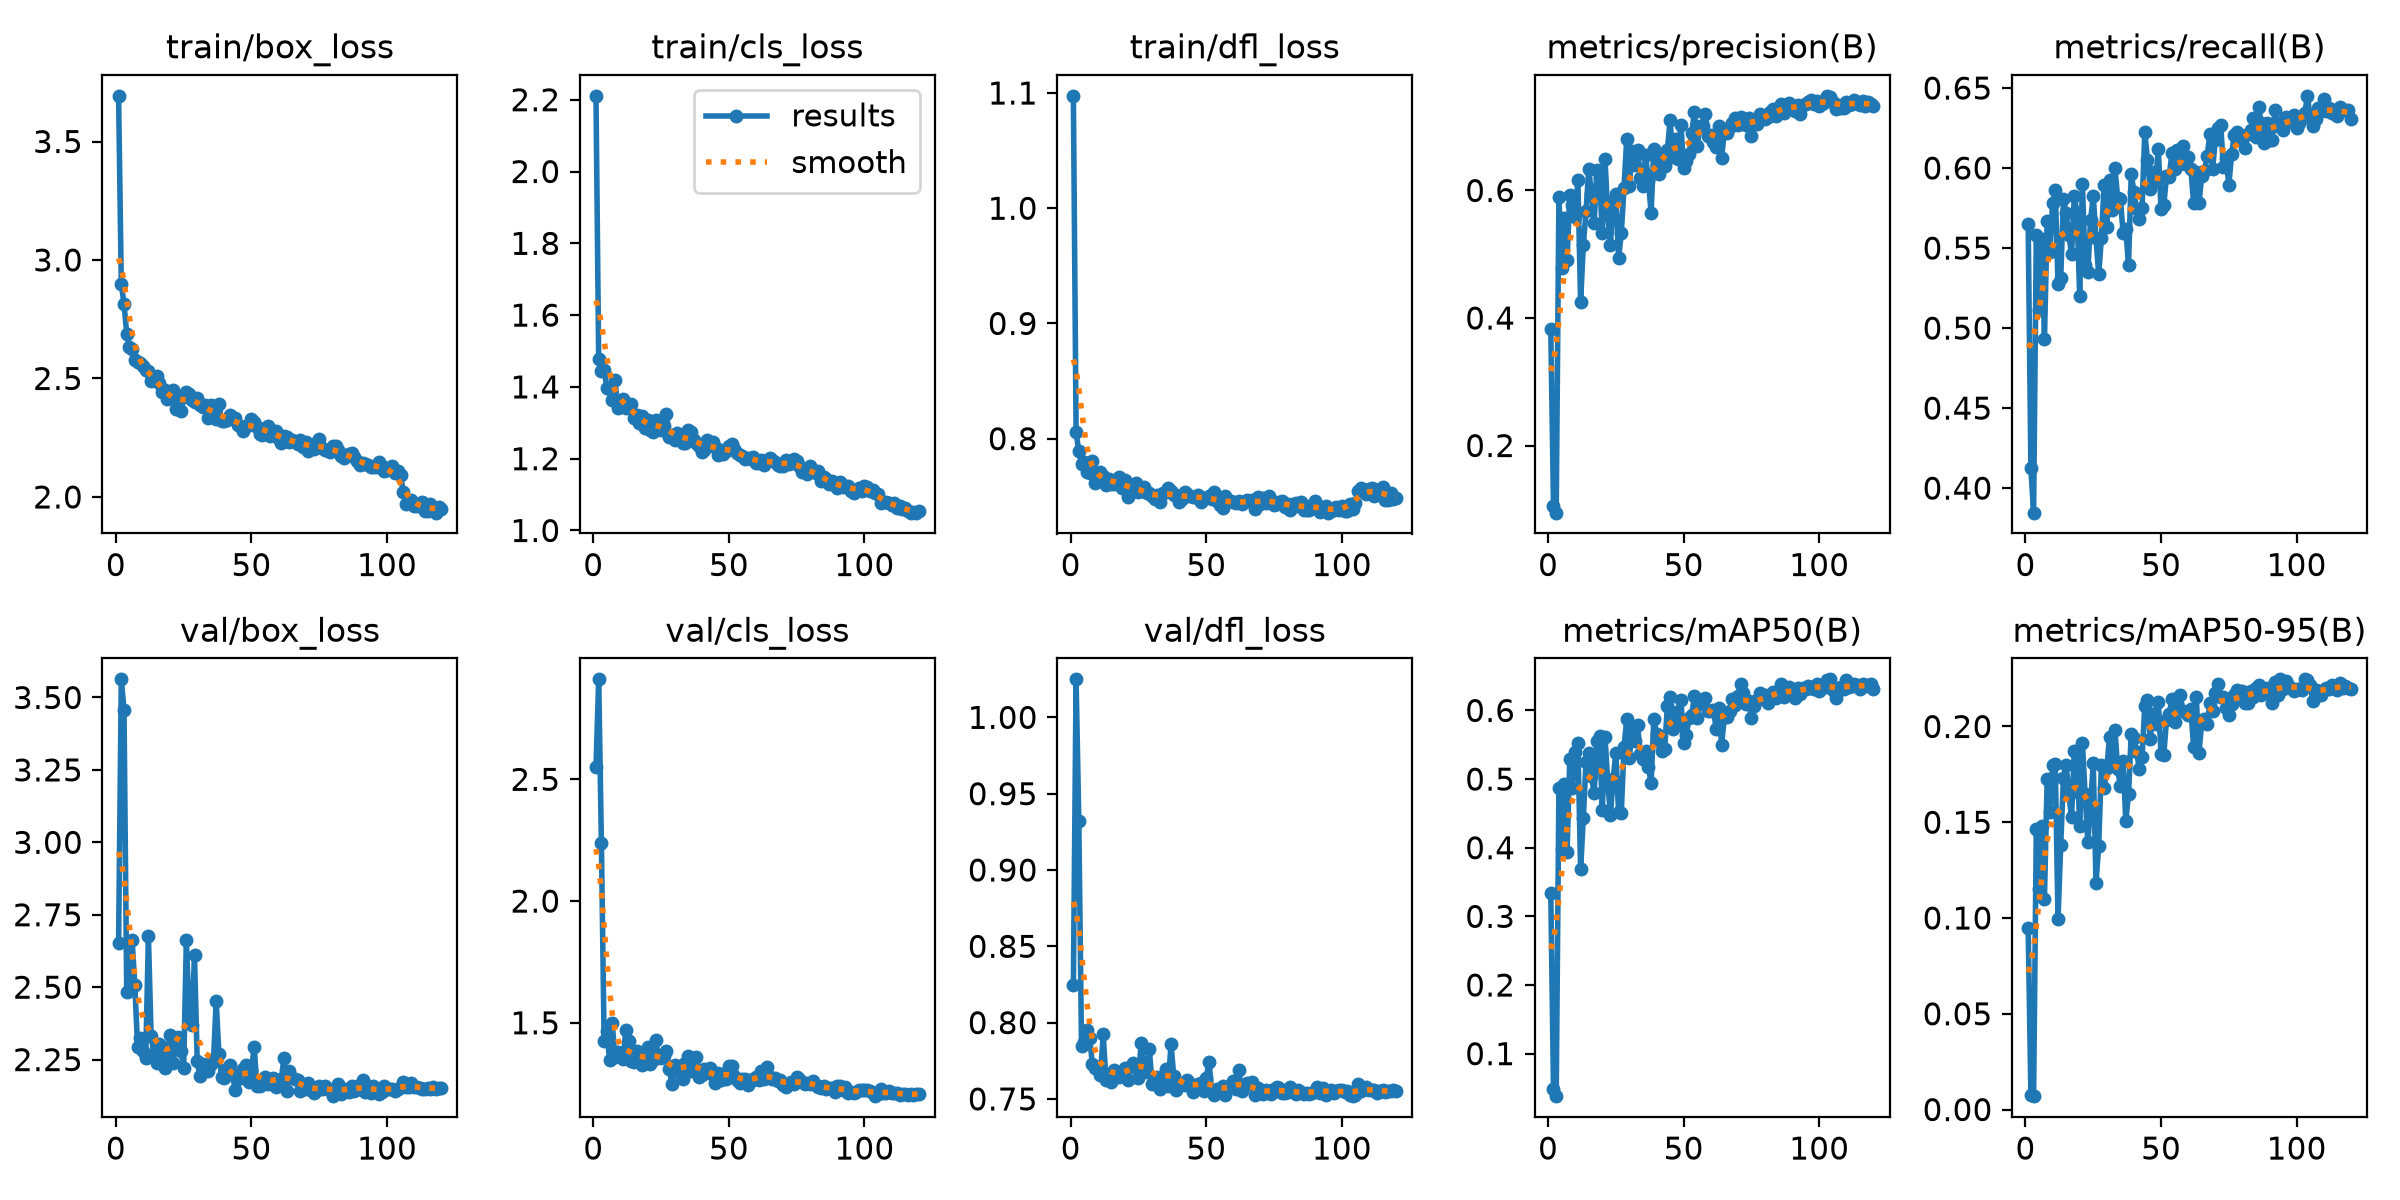

Source data for this figure (header and first rows):
epoch, time, train/box_loss, train/cls_loss, train/dfl_loss, metrics/precision(B), metrics/recall(B), metrics/mAP50(B), metrics/mAP50-95(B), val/box_loss, val/cls_loss, val/dfl_loss, lr/pg0, lr/pg1, lr/pg2
1, 16.84, 3.693, 2.211, 1.098, 0.3824, 0.5651, 0.3346, 0.09489, 2.652, 2.549, 0.8247, 0.0006543, 0.0006543, 0.0006543
2, 30.9, 2.898, 1.477, 0.8054, 0.1056, 0.4123, 0.04841, 0.00767, 3.563, 2.911, 1.025, 0.001321, 0.001321, 0.001321
3, 44.28, 2.816, 1.445, 0.789, 0.09472, 0.3847, 0.03806, 0.00699, 3.457, 2.237, 0.9322, 0.001986, 0.001986, 0.001986
4, 57.43, 2.689, 1.446, 0.7783, 0.5898, 0.5584, 0.4874, 0.1467, 2.484, 1.427, 0.785, 0.001997, 0.001997, 0.001997
5, 70.35, 2.633, 1.398, 0.7796, 0.4785, 0.5116, 0.3983, 0.1154, 2.486, 1.465, 0.787, 0.001995, 0.001995, 0.001995
6, 83.16, 2.622, 1.394, 0.7711, 0.5571, 0.5558, 0.4934, 0.148, 2.662, 1.348, 0.7953, 0.001992, 0.001992, 0.001992
7, 96.27, 2.577, 1.363, 0.7706, 0.4911, 0.4929, 0.3938, 0.1101, 2.506, 1.498, 0.79, 0.001988, 0.001988, 0.001988
8, 109.1, 2.571, 1.42, 0.7807, 0.5927, 0.5671, 0.5294, 0.1728, 2.295, 1.359, 0.7727, 0.001983, 0.001983, 0.001983
9, 122, 2.564, 1.342, 0.7612, 0.5767, 0.5474, 0.4874, 0.1555, 2.324, 1.38, 0.7703, 0.001978, 0.001978, 0.001978
10, 135, 2.553, 1.362, 0.7658, 0.5577, 0.5781, 0.5398, 0.1801, 2.28, 1.366, 0.7707, 0.001973, 0.001973, 0.001973
11, 147.9, 2.538, 1.367, 0.7708, 0.617, 0.586, 0.5519, 0.1804, 2.255, 1.35, 0.766, 0.001966, 0.001966, 0.001966
12, 160.8, 2.53, 1.341, 0.7678, 0.4246, 0.5276, 0.3685, 0.09923, 2.675, 1.47, 0.7922, 0.001959, 0.001959, 0.001959
13, 173.6, 2.49, 1.35, 0.7599, 0.5147, 0.531, 0.444, 0.1379, 2.332, 1.427, 0.7627, 0.001952, 0.001952, 0.001952
14, 186.5, 2.502, 1.352, 0.7654, 0.5671, 0.5804, 0.5254, 0.1733, 2.27, 1.342, 0.7622, 0.001943, 0.001943, 0.001943
15, 199.3, 2.51, 1.313, 0.7605, 0.6336, 0.5716, 0.5375, 0.18, 2.239, 1.34, 0.7613, 0.001934, 0.001934, 0.001934
16, 212, 2.482, 1.323, 0.7605, 0.5951, 0.5582, 0.5044, 0.1643, 2.303, 1.385, 0.7689, 0.001925, 0.001925, 0.001925
17, 224.8, 2.443, 1.299, 0.7651, 0.5496, 0.5463, 0.4799, 0.1527, 2.293, 1.369, 0.7674, 0.001914, 0.001914, 0.001914
18, 237.8, 2.452, 1.32, 0.7668, 0.6329, 0.5826, 0.5557, 0.1872, 2.222, 1.325, 0.7646, 0.001904, 0.001904, 0.001904
19, 250.5, 2.414, 1.287, 0.7573, 0.6211, 0.5718, 0.5629, 0.1854, 2.272, 1.333, 0.767, 0.001892, 0.001892, 0.001892
20, 263.2, 2.417, 1.308, 0.7638, 0.5328, 0.5203, 0.455, 0.1482, 2.336, 1.399, 0.7702, 0.00188, 0.00188, 0.00188
21, 276, 2.451, 1.279, 0.7493, 0.6493, 0.5902, 0.5615, 0.1911, 2.237, 1.333, 0.7624, 0.001867, 0.001867, 0.001867
22, 289, 2.37, 1.274, 0.7593, 0.5632, 0.5392, 0.4958, 0.1646, 2.301, 1.345, 0.7708, 0.001854, 0.001854, 0.001854
23, 301.9, 2.405, 1.307, 0.757, 0.5147, 0.535, 0.448, 0.1396, 2.328, 1.431, 0.7737, 0.00184, 0.00184, 0.00184
24, 314.7, 2.361, 1.299, 0.7613, 0.584, 0.5674, 0.5004, 0.1592, 2.281, 1.363, 0.7708, 0.001826, 0.001826, 0.001826
25, 327.6, 2.422, 1.279, 0.754, 0.5939, 0.5826, 0.5375, 0.1809, 2.222, 1.354, 0.7635, 0.001811, 0.001811, 0.001811
26, 340.5, 2.444, 1.291, 0.7542, 0.4946, 0.5564, 0.4518, 0.1183, 2.664, 1.365, 0.7865, 0.001795, 0.001795, 0.001795
27, 353.3, 2.436, 1.324, 0.7577, 0.5326, 0.5336, 0.4503, 0.1376, 2.404, 1.384, 0.77, 0.001779, 0.001779, 0.001779
28, 366.2, 2.411, 1.259, 0.753, 0.6039, 0.556, 0.5462, 0.1796, 2.371, 1.31, 0.768, 0.001763, 0.001763, 0.001763
29, 379, 2.402, 1.267, 0.7525, 0.6805, 0.5893, 0.5869, 0.1679, 2.609, 1.25, 0.783, 0.001746, 0.001746, 0.001746
30, 391.9, 2.416, 1.251, 0.75, 0.6076, 0.5635, 0.531, 0.1785, 2.244, 1.327, 0.76, 0.001728, 0.001728, 0.001728
31, 404.7, 2.386, 1.271, 0.7477, 0.6616, 0.5925, 0.5769, 0.1944, 2.192, 1.302, 0.7615, 0.00171, 0.00171, 0.00171
32, 417.6, 2.378, 1.258, 0.751, 0.6402, 0.5735, 0.5552, 0.1821, 2.235, 1.323, 0.7642, 0.001691, 0.001691, 0.001691
33, 430.6, 2.387, 1.244, 0.7452, 0.6632, 0.5998, 0.5785, 0.1983, 2.228, 1.27, 0.7566, 0.001672, 0.001672, 0.001672
34, 443.5, 2.335, 1.244, 0.7528, 0.6201, 0.5815, 0.5371, 0.1779, 2.212, 1.336, 0.7641, 0.001653, 0.001653, 0.001653
35, 456.2, 2.387, 1.281, 0.7538, 0.6078, 0.5808, 0.5294, 0.1688, 2.233, 1.362, 0.7698, 0.001633, 0.001633, 0.001633
36, 468.8, 2.363, 1.273, 0.7575, 0.655, 0.5594, 0.5403, 0.182, 2.248, 1.303, 0.7586, 0.001613, 0.001613, 0.001613
37, 481.6, 2.328, 1.252, 0.7545, 0.615, 0.5618, 0.5176, 0.1507, 2.452, 1.351, 0.7862, 0.001592, 0.001592, 0.001592
38, 494.4, 2.391, 1.244, 0.7508, 0.565, 0.5392, 0.4942, 0.1646, 2.27, 1.36, 0.7652, 0.001571, 0.001571, 0.001571
39, 507.2, 2.32, 1.237, 0.7508, 0.6654, 0.596, 0.5879, 0.1961, 2.189, 1.279, 0.7561, 0.001549, 0.001549, 0.001549
40, 520, 2.321, 1.218, 0.7448, 0.656, 0.5852, 0.5657, 0.1938, 2.187, 1.285, 0.7599, 0.001527, 0.001527, 0.001527
41, 532.9, 2.324, 1.225, 0.7473, 0.6252, 0.5742, 0.5553, 0.1869, 2.216, 1.312, 0.7596, 0.001505, 0.001505, 0.001505
42, 545.6, 2.345, 1.252, 0.7536, 0.6457, 0.5679, 0.5413, 0.1778, 2.231, 1.304, 0.7591, 0.001482, 0.001482, 0.001482
43, 558.4, 2.335, 1.243, 0.7518, 0.6381, 0.5753, 0.5436, 0.1843, 2.199, 1.316, 0.7627, 0.001459, 0.001459, 0.001459
44, 571.3, 2.334, 1.247, 0.75, 0.6634, 0.6224, 0.6067, 0.2106, 2.145, 1.285, 0.7589, 0.001436, 0.001436, 0.001436
45, 584.3, 2.305, 1.233, 0.7492, 0.7104, 0.6052, 0.6196, 0.2137, 2.182, 1.253, 0.7543, 0.001413, 0.001413, 0.001413
46, 597.1, 2.293, 1.211, 0.7493, 0.6522, 0.5869, 0.5728, 0.1936, 2.192, 1.295, 0.7591, 0.001389, 0.001389, 0.001389
47, 609.9, 2.277, 1.224, 0.7515, 0.6813, 0.5976, 0.5984, 0.2067, 2.219, 1.266, 0.7595, 0.001365, 0.001365, 0.001365
48, 622.7, 2.299, 1.213, 0.7451, 0.6488, 0.5919, 0.5844, 0.2015, 2.23, 1.288, 0.7603, 0.00134, 0.00134, 0.00134
49, 635.5, 2.304, 1.222, 0.7487, 0.703, 0.612, 0.6154, 0.2128, 2.173, 1.27, 0.755, 0.001316, 0.001316, 0.001316
50, 648.3, 2.331, 1.236, 0.7484, 0.6353, 0.5742, 0.552, 0.1854, 2.213, 1.324, 0.7638, 0.001291, 0.001291, 0.001291
51, 661.3, 2.314, 1.24, 0.7498, 0.6463, 0.5767, 0.5648, 0.185, 2.294, 1.321, 0.7745, 0.001266, 0.001266, 0.001266
52, 674.1, 2.296, 1.228, 0.7473, 0.6571, 0.5948, 0.5895, 0.2033, 2.157, 1.281, 0.7554, 0.001241, 0.001241, 0.001241
53, 686.8, 2.267, 1.216, 0.7538, 0.6903, 0.5945, 0.5934, 0.2065, 2.157, 1.265, 0.7527, 0.001216, 0.001216, 0.001216
54, 699.7, 2.261, 1.21, 0.7456, 0.7237, 0.6095, 0.6214, 0.2142, 2.168, 1.254, 0.7568, 0.00119, 0.00119, 0.00119
55, 712.4, 2.291, 1.209, 0.7429, 0.6703, 0.5996, 0.5896, 0.2021, 2.189, 1.268, 0.7553, 0.001165, 0.001165, 0.001165
56, 725.4, 2.302, 1.2, 0.7399, 0.7009, 0.6112, 0.6105, 0.2115, 2.166, 1.269, 0.7584, 0.001139, 0.001139, 0.001139
57, 738.2, 2.257, 1.203, 0.75, 0.7008, 0.6075, 0.6134, 0.2165, 2.18, 1.243, 0.7525, 0.001113, 0.001113, 0.001113
58, 751, 2.278, 1.2, 0.7462, 0.7207, 0.6137, 0.6178, 0.2083, 2.186, 1.26, 0.7572, 0.001088, 0.001088, 0.001088
59, 763.9, 2.278, 1.204, 0.7456, 0.6859, 0.6024, 0.5992, 0.2077, 2.155, 1.268, 0.7581, 0.001062, 0.001062, 0.001062
60, 776.7, 2.246, 1.189, 0.7449, 0.6871, 0.6069, 0.5998, 0.206, 2.17, 1.278, 0.7614, 0.001036, 0.001036, 0.001036
... 60 more rows
